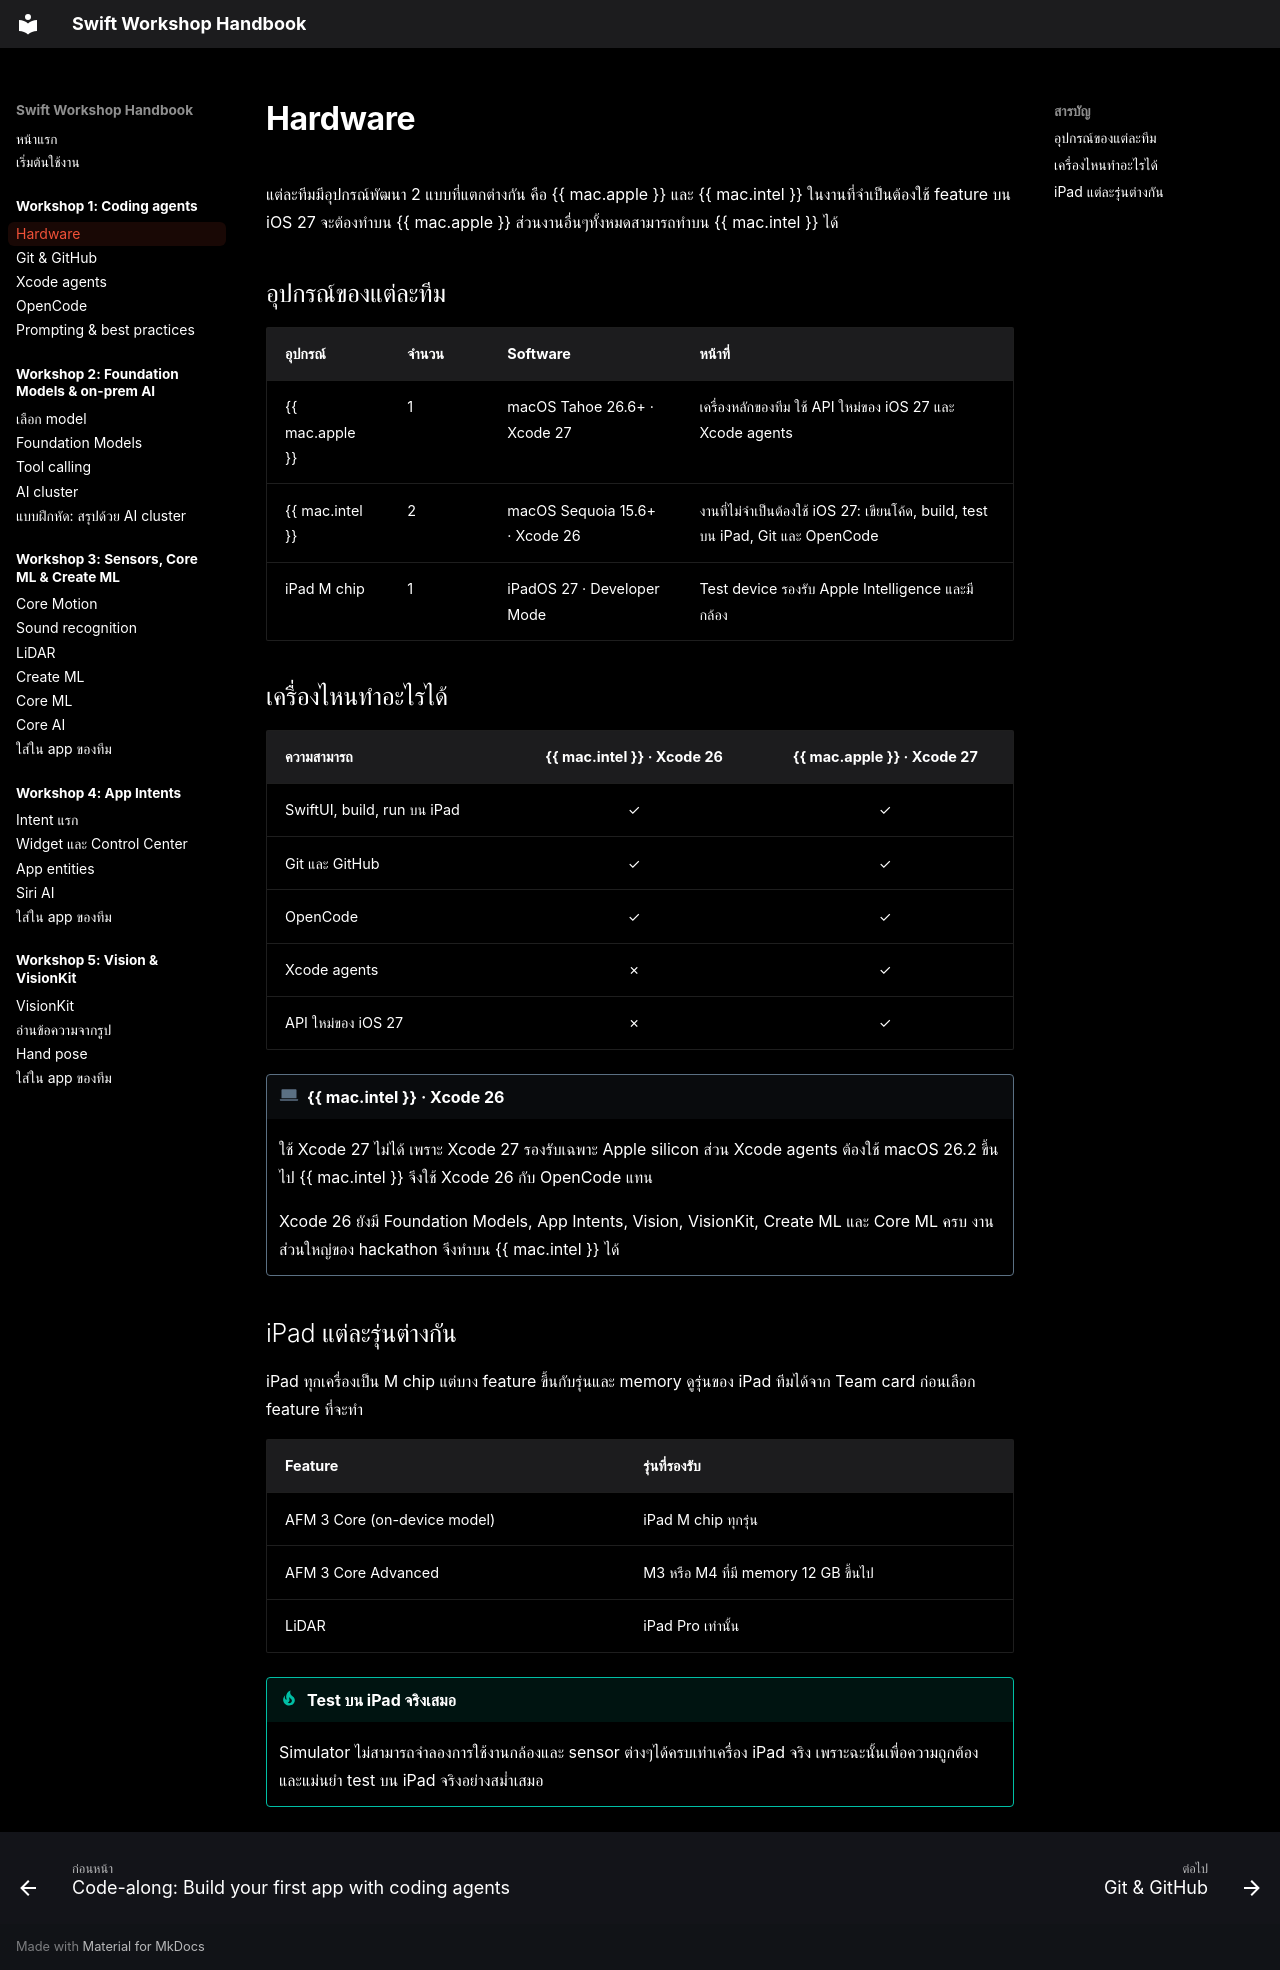

repository: swiftcodingclubth/yidh26-swift-handbook · page: workshop-1/hardware/index.html · generator: mkdocs

# Hardware

แต่ละทีมมีอุปกรณ์พัฒนา 2 แบบที่แตกต่างกัน คือ {{ mac.apple }} และ {{ mac.intel }}  ในงานที่จำเป็นต้องใช้ feature บน iOS 27 จะต้องทำบน {{ mac.apple }} ส่วนงานอื่นๆทั้งหมดสามารถทำบน {{ mac.intel }} ได้

## อุปกรณ์ของแต่ละทีม

| อุปกรณ์ | จำนวน | Software | หน้าที่ |
|---|---|---|---|
| {{ mac.apple }} | 1 | macOS Tahoe 26.6+ · Xcode 27 | เครื่องหลักของทีม ใช้ API ใหม่ของ iOS 27 และ Xcode agents |
| {{ mac.intel }} | 2 | macOS Sequoia 15.6+ · Xcode 26 | งานที่ไม่จำเป็นต้องใช้ iOS 27: เขียนโค้ด, build, test บน iPad, Git และ OpenCode |
| iPad M chip | 1 | iPadOS 27 · Developer Mode | Test device รองรับ Apple Intelligence และมีกล้อง |

## เครื่องไหนทำอะไรได้

| ความสามารถ | {{ mac.intel }} · Xcode 26 | {{ mac.apple }} · Xcode 27 |
|---|:---:|:---:|
| SwiftUI, build, run บน iPad | ✓ | ✓ |
| Git และ GitHub | ✓ | ✓ |
| OpenCode | ✓ | ✓ |
| Xcode agents | ✗ | ✓ |
| API ใหม่ของ iOS 27 | ✗ | ✓ |

!!! intel "{{ mac.intel }} · Xcode 26"
    ใช้ Xcode 27 ไม่ได้ เพราะ Xcode 27 รองรับเฉพาะ Apple silicon ส่วน Xcode agents ต้องใช้ macOS 26.2 ขึ้นไป {{ mac.intel }} จึงใช้ Xcode 26 กับ OpenCode แทน

    Xcode 26 ยังมี Foundation Models, App Intents, Vision, VisionKit, Create ML และ Core ML ครบ งานส่วนใหญ่ของ hackathon จึงทำบน {{ mac.intel }} ได้

## iPad แต่ละรุ่นต่างกัน

iPad ทุกเครื่องเป็น M chip แต่บาง feature ขึ้นกับรุ่นและ memory ดูรุ่นของ iPad ทีมได้จาก Team card ก่อนเลือก feature ที่จะทำ

| Feature | รุ่นที่รองรับ |
|---|---|
| AFM 3 Core (on-device model) | iPad M chip ทุกรุ่น |
| AFM 3 Core Advanced | M3 หรือ M4 ที่มี memory 12 GB ขึ้นไป |
| LiDAR | iPad Pro เท่านั้น |

!!! tip "Test บน iPad จริงเสมอ"
    Simulator ไม่สามารถจำลองการใช้งานกล้องและ sensor ต่างๆได้ครบเท่าเครื่อง iPad จริง เพราะฉะนั้นเพื่อความถูกต้องและแม่นยำ test บน iPad จริงอย่างสม่ำเสมอ
